Run: headless pygame with SDL's dummy video driver; simulated clock (each Clock.tick advances the game by its frame time, no real sleeping); random seed 0; keys injected as events and as key.get_pressed() state; no mouse input.
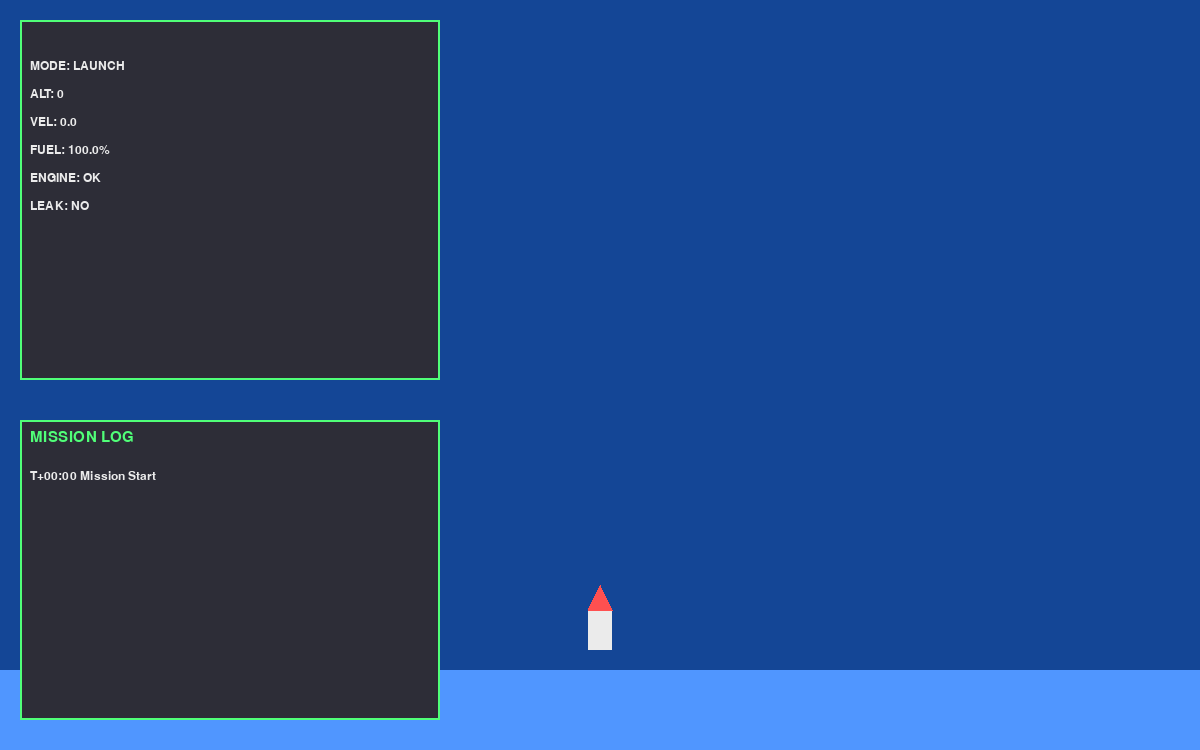
Frame 1 of 4 · flips 1–60 · no input
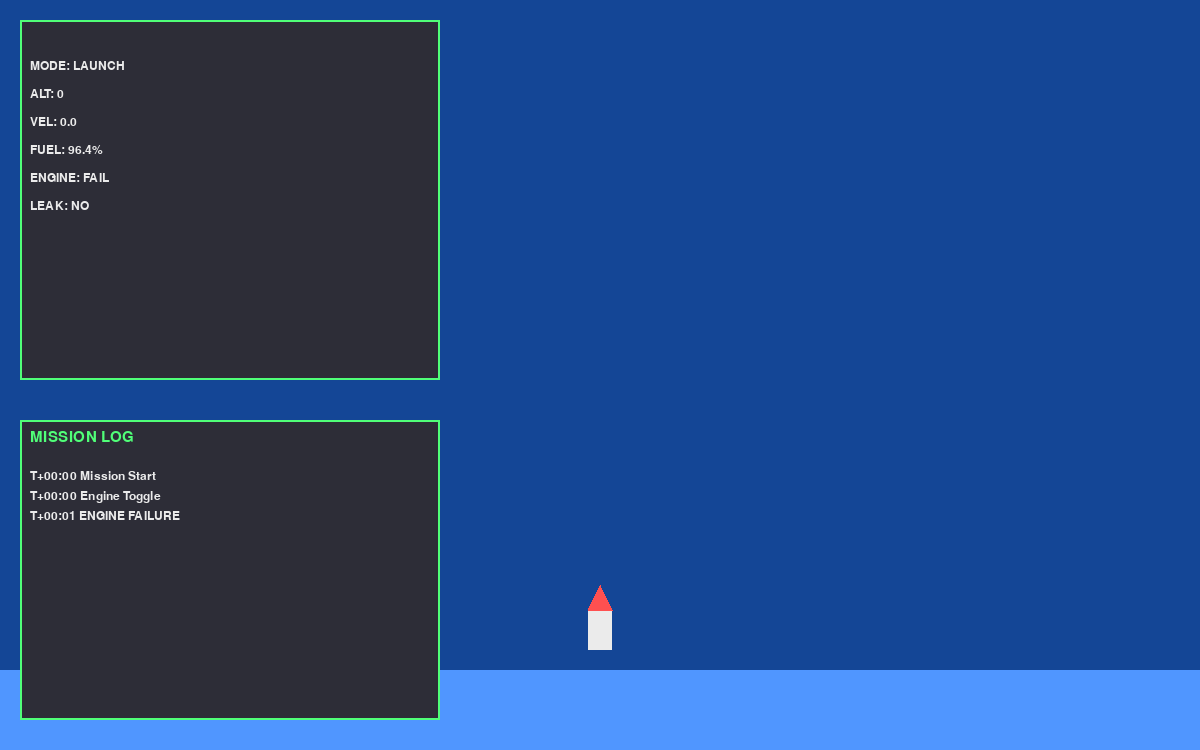
Frame 2 of 4 · flips 61–180 · tapped SPACE, RETURN · held RIGHT (→), D
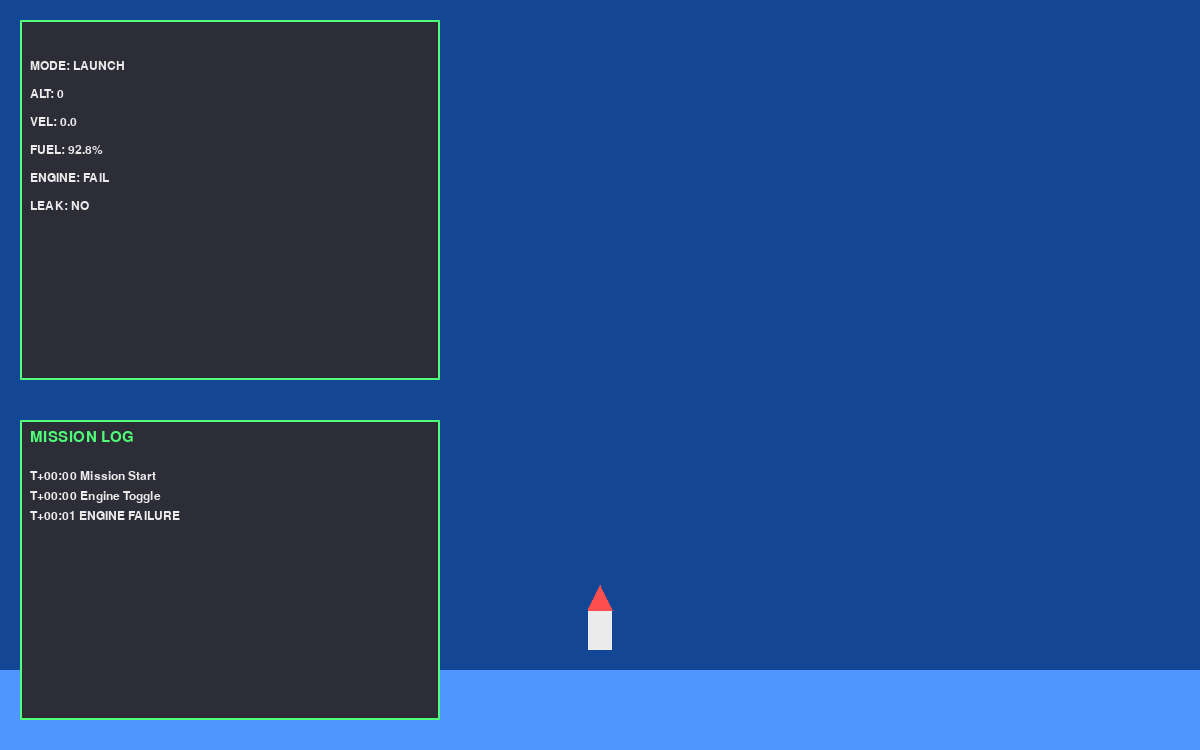
Frame 3 of 4 · flips 181–300 · held DOWN (↓), S
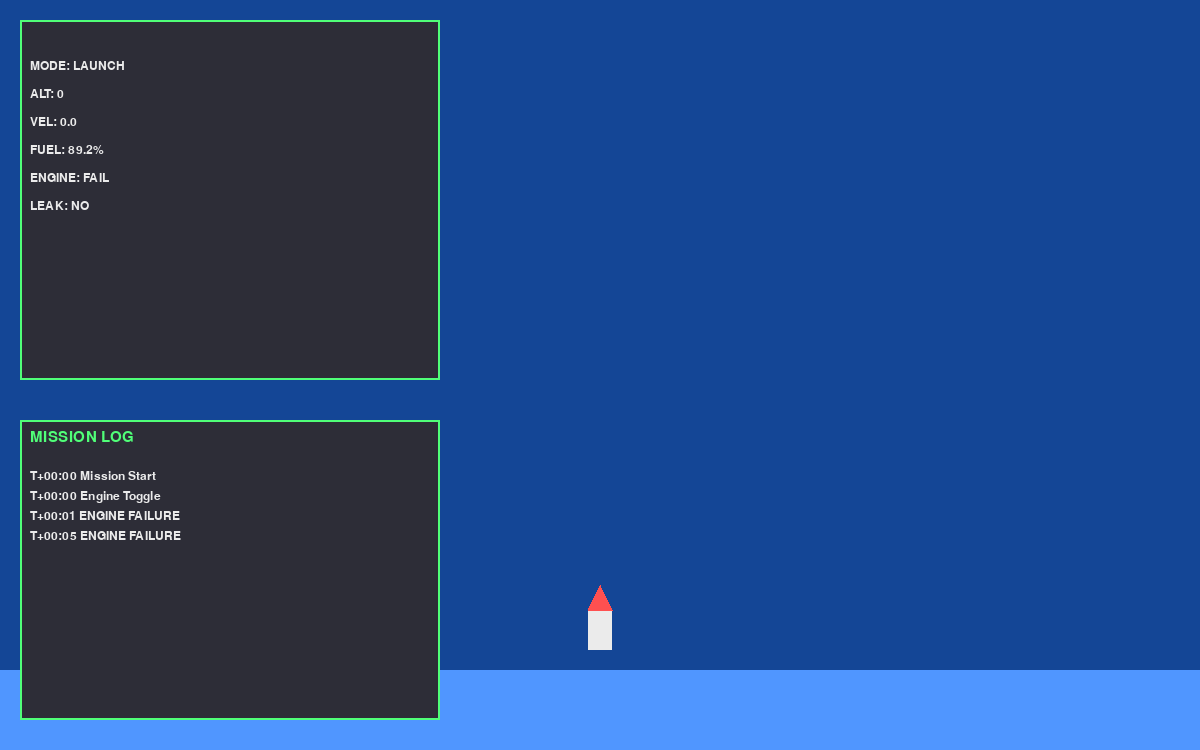
Frame 4 of 4 · flips 301–420 · held LEFT (←), A, UP (↑), W

The pygame program that drew these frames:

import pygame
import math
import random

pygame.init()

WIDTH, HEIGHT = 1200, 750
screen = pygame.display.set_mode((WIDTH, HEIGHT))
pygame.display.set_caption("NASA Mission Simulator - Hour 5")

clock = pygame.time.Clock()

WHITE = (235, 235, 235)
GREEN = (80, 255, 120)
RED = (255, 80, 80)
BLUE = (80, 150, 255)
YELLOW = (255, 220, 80)
GRAY = (45, 45, 55)
BLACK = (10, 10, 20)

font_small = pygame.font.SysFont("consolas", 18)
font_med = pygame.font.SysFont("consolas", 22)
font_big = pygame.font.SysFont("consolas", 32)

CENTER = (WIDTH // 2, HEIGHT // 2)


def sky_color(alt):
    t = min(alt / 100000, 1)
    return (
        int(20 * (1 - t)),
        int(70 * (1 - t)),
        int(150 * (1 - t))
    )


def format_time(t):
    m = int(t // 60)
    s = int(t % 60)
    return f"T+{m:02}:{s:02}"


class MissionLog:
    def __init__(self):
        self.logs = []

    def add(self, msg):
        self.logs.append(msg)
        if len(self.logs) > 12:
            self.logs.pop(0)

    def draw(self):
        panel = pygame.Rect(20, 420, 420, 300)
        pygame.draw.rect(screen, GRAY, panel)
        pygame.draw.rect(screen, GREEN, panel, 2)

        title = font_med.render("MISSION LOG", True, GREEN)
        screen.blit(title, (30, 430))

        y = 470
        for l in self.logs:
            screen.blit(font_small.render(l, True, WHITE), (30, y))
            y += 20


class Rocket:
    def __init__(self):
        self.x = WIDTH // 2
        self.base_y = HEIGHT - 100

        self.altitude = 0
        self.velocity = 0
        self.acceleration = 0

        self.engine = False
        self.fuel = 100

        self.thrust = 35
        self.gravity = 9.8

        self.orbit_angle = 0
        self.orbit_radius = 180
        self.in_orbit = False

        self.engine_failure = False
        self.fuel_leak = False

    def update_launch(self):

        thrust = 0

        if self.engine and self.fuel > 0 and not self.engine_failure:
            thrust = self.thrust

        if self.fuel_leak:
            self.fuel -= 0.08
        else:
            if self.engine:
                self.fuel -= 0.03

        drag = self.velocity * 0.02 * max(0, 1 - self.altitude / 60000)

        self.acceleration = thrust - self.gravity - drag
        self.velocity += self.acceleration * 0.12
        self.altitude += self.velocity

        if self.altitude < 0:
            self.altitude = 0
            self.velocity = 0

    def enter_orbit(self):
        self.in_orbit = True
        self.orbit_angle = math.pi / 2

    def draw_launch(self):
        y = self.base_y - int(self.altitude / 300)

        pygame.draw.rect(screen, WHITE, (self.x - 12, y - 40, 24, 40))
        pygame.draw.polygon(screen, RED, [
            (self.x - 12, y - 40),
            (self.x + 12, y - 40),
            (self.x, y - 65)
        ])

        if self.engine and self.fuel > 0 and not self.engine_failure:
            flame = 20 + math.sin(pygame.time.get_ticks() * 0.02) * 6
            pygame.draw.polygon(screen, (255, 180, 0), [
                (self.x - 10, y),
                (self.x + 10, y),
                (self.x, y + flame)
            ])

    def draw_orbit(self):
        cx, cy = CENTER

        x = cx + math.cos(self.orbit_angle) * self.orbit_radius
        y = cy + math.sin(self.orbit_angle) * self.orbit_radius

        pygame.draw.circle(screen, BLUE, CENTER, 60)
        pygame.draw.rect(screen, WHITE, (x - 10, y - 10, 20, 20))

    def update_orbit(self):
        self.orbit_angle += 0.01


class Satellite:
    def __init__(self):
        self.angle = random.random() * math.pi * 2
        self.radius = random.randint(140, 240)
        self.speed = random.uniform(0.002, 0.006)

    def update(self):
        self.angle += self.speed

    def draw(self):
        x = CENTER[0] + math.cos(self.angle) * self.radius
        y = CENTER[1] + math.sin(self.angle) * self.radius
        pygame.draw.rect(screen, YELLOW, (x - 4, y - 4, 8, 8))


def trigger_event(rocket, log, t):

    roll = random.randint(0, 1000)

    if roll == 1:
        rocket.engine_failure = True
        log.add(f"{format_time(t)} ENGINE FAILURE")

    if roll == 2:
        rocket.fuel_leak = True
        log.add(f"{format_time(t)} FUEL LEAK DETECTED")

    if roll == 3:
        rocket.engine_failure = False
        rocket.fuel_leak = False
        log.add(f"{format_time(t)} SYSTEMS STABILIZED")


rocket = Rocket()
log = MissionLog()
satellites = []

mode = "launch"
t = 0

log.add("T+00:00 Mission Start")

running = True
while running:

    dt = clock.tick(60) / 1000
    t += dt

    for e in pygame.event.get():
        if e.type == pygame.QUIT:
            running = False

        if e.type == pygame.KEYDOWN:

            if e.key == pygame.K_SPACE:
                rocket.engine = not rocket.engine
                log.add(f"{format_time(t)} Engine Toggle")

            if e.key == pygame.K_m:
                if rocket.altitude > 80000:
                    mode = "orbit"
                    rocket.enter_orbit()
                    log.add(f"{format_time(t)} Orbit Mode")

            if e.key == pygame.K_d and mode == "orbit":
                satellites.append(Satellite())
                log.add(f"{format_time(t)} Satellite Deployed")

    trigger_event(rocket, log, t)

    if mode == "launch":

        rocket.update_launch()

        screen.fill(sky_color(rocket.altitude))
        pygame.draw.rect(screen, BLUE, (0, HEIGHT - 80, WIDTH, 80))
        rocket.draw_launch()

        panel = pygame.Rect(20, 20, 420, 360)
        pygame.draw.rect(screen, GRAY, panel)
        pygame.draw.rect(screen, GREEN, panel, 2)

        stats = [
            f"MODE: LAUNCH",
            f"ALT: {rocket.altitude:.0f}",
            f"VEL: {rocket.velocity:.1f}",
            f"FUEL: {rocket.fuel:.1f}%",
            f"ENGINE: {'FAIL' if rocket.engine_failure else 'OK'}",
            f"LEAK: {'YES' if rocket.fuel_leak else 'NO'}"
        ]

        y = 60
        for s in stats:
            screen.blit(font_small.render(s, True, WHITE), (30, y))
            y += 28

    else:

        screen.fill((5, 5, 15))

        pygame.draw.circle(screen, BLUE, CENTER, 60)

        rocket.update_orbit()
        rocket.draw_orbit()

        for s in satellites:
            s.update()
            s.draw()

        panel = pygame.Rect(20, 20, 420, 360)
        pygame.draw.rect(screen, GRAY, panel)
        pygame.draw.rect(screen, GREEN, panel, 2)

        stats = [
            f"MODE: ORBIT",
            f"SATELLITES: {len(satellites)}",
            f"ENGINE STATUS: {'FAIL' if rocket.engine_failure else 'OK'}",
            f"FUEL STATUS: {'LEAK' if rocket.fuel_leak else 'STABLE'}"
        ]

        y = 60
        for s in stats:
            screen.blit(font_small.render(s, True, WHITE), (30, y))
            y += 28

    log.draw()

    pygame.display.flip()

pygame.quit()
